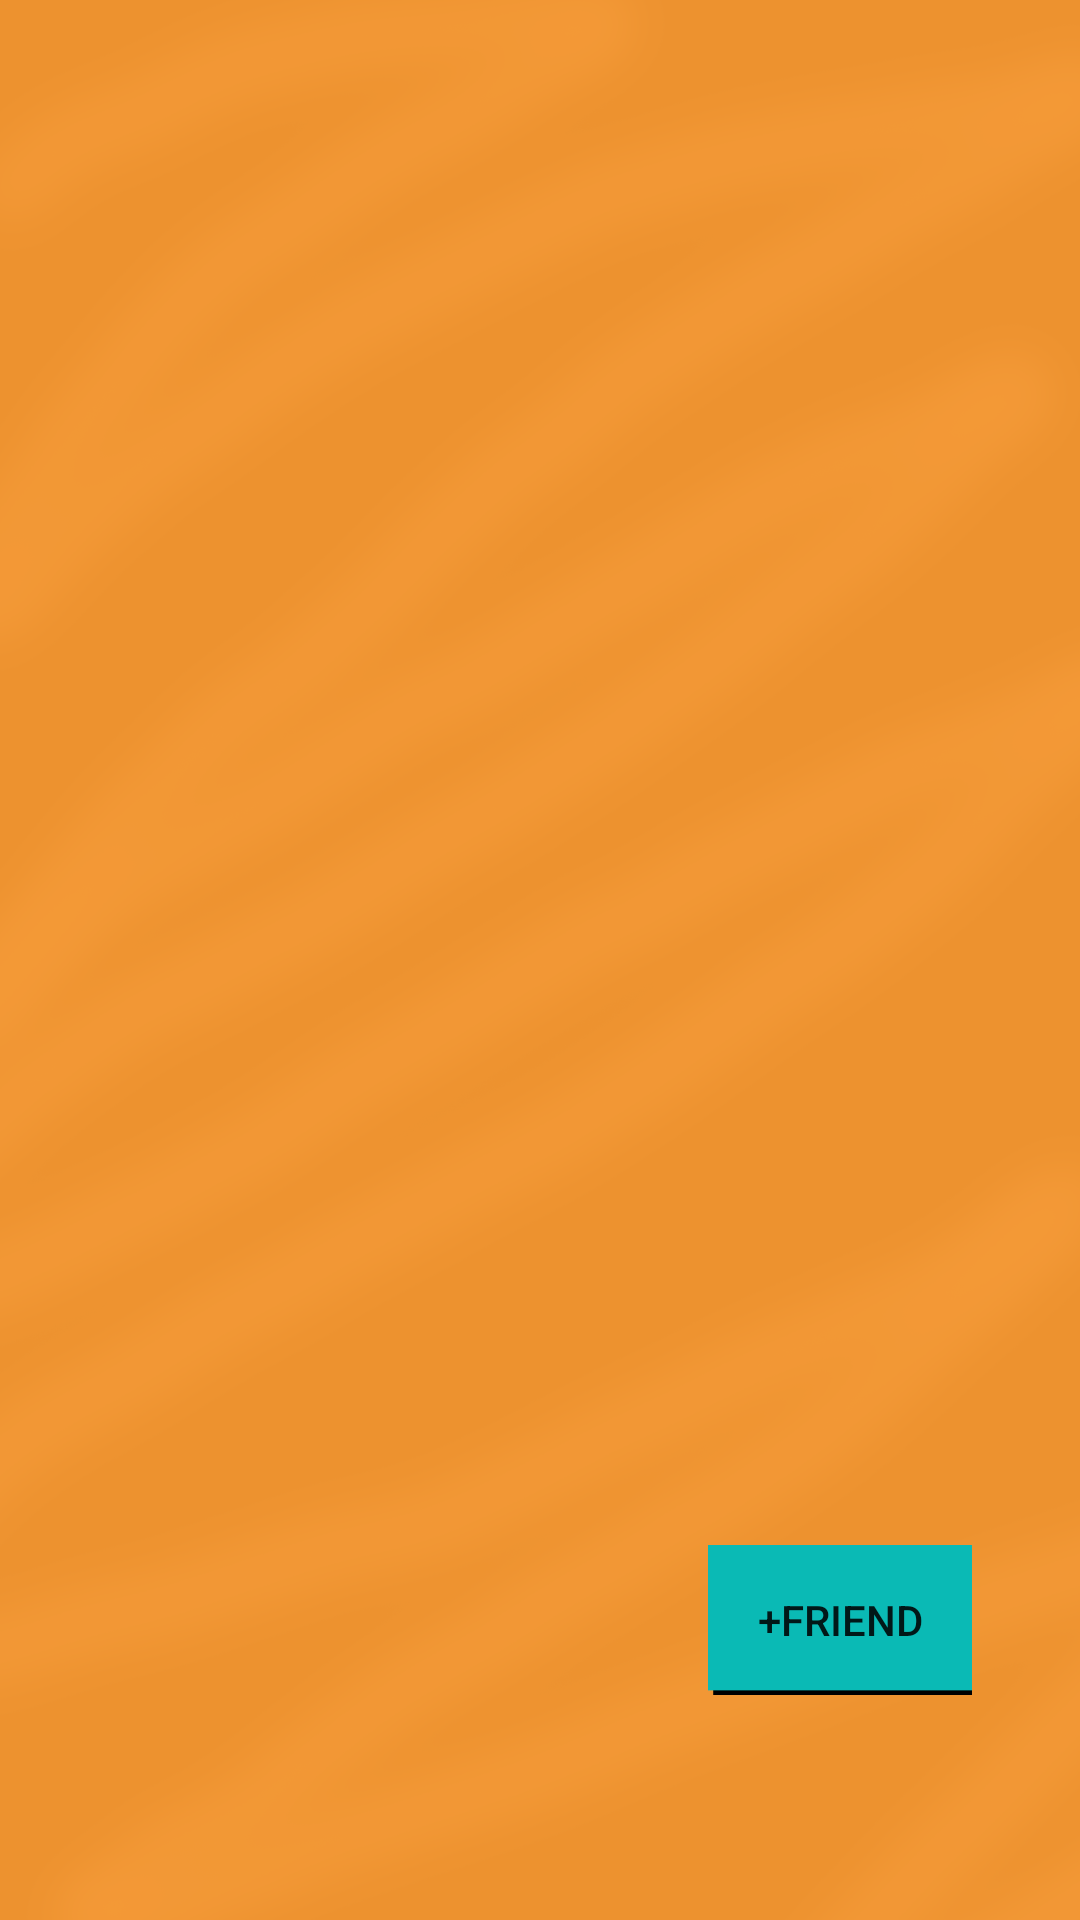

The Android layout XML behind this screen, and the referenced resources:
<!-- AndroidManifest.xml: application theme AppTheme -->
<!-- res/layout/activity_visualizza_partita.xml -->
<RelativeLayout xmlns:android="http://schemas.android.com/apk/res/android"
    xmlns:tools="http://schemas.android.com/tools"
    android:id="@+id/containerVisualizzaPartita"
    android:layout_width="match_parent"
    android:layout_height="match_parent"
    android:background="@drawable/sfondo_potrait_no"
    android:orientation="vertical"
    android:padding="10dp"
    android:paddingBottom="15dp"
    android:paddingLeft="20dp"
    android:paddingRight="20dp"
    android:paddingTop="15dp"
    tools:context="it.unisa.mathchallenger.VisualizzaPartitaActivity"
    tools:ignore="MergeRootFrame" >

    <LinearLayout
        android:id="@+id/visualizza_azione_container"
        android:layout_width="match_parent"
        android:layout_height="40dp"
        android:layout_alignParentBottom="true"
        android:layout_centerHorizontal="true"
        android:layout_marginBottom="15dp"
        android:gravity="center_horizontal|center"
        android:orientation="vertical" >

    </LinearLayout>

    <RelativeLayout
        android:id="@+id/visualizza_nomi_utente"
        android:layout_width="match_parent"
        android:layout_height="wrap_content" >

        <TextView
            android:id="@+id/visualizzaUsernameProprioTV"
            android:layout_width="wrap_content"
            android:layout_height="wrap_content"
            android:layout_alignParentLeft="true"
            android:layout_alignParentTop="true"
            android:layout_marginLeft="15dp" />

        <TextView
            android:id="@+id/VisualizzaUsernameAvversarioTV"
            android:layout_width="wrap_content"
            android:layout_height="wrap_content"
            android:layout_alignParentRight="true"
            android:layout_alignParentTop="true"
            android:layout_marginRight="15dp" />
    </RelativeLayout>
    
     <RelativeLayout
        android:id="@+id/containerAddFriendVisualizza"
        android:layout_width="match_parent"
        android:layout_height="wrap_content"
        android:layout_above="@id/visualizza_azione_container"
        android:layout_marginBottom="10dp"
        android:layout_marginTop="10dp" >

        <Button
            android:id="@+id/visualizza_add_friend"
            android:layout_width="wrap_content"
            android:layout_height="50dp"
            android:layout_alignParentRight="true"
            android:layout_marginRight="26dp"
            android:background="@drawable/button_amico"
            android:text="@string/add_friend_visualizza" />
    </RelativeLayout>

    <ScrollView
        android:id="@+id/ScrollContainerDomande"
        android:layout_width="match_parent"
        android:layout_height="wrap_content"
        android:layout_above="@id/containerAddFriendVisualizza"
        android:layout_below="@id/visualizza_nomi_utente"
        android:layout_marginTop="20dp" >

        <LinearLayout
            android:id="@+id/visualizza_container_domande"
            android:layout_width="match_parent"
            android:layout_height="wrap_content"
            android:orientation="vertical" >

            <RelativeLayout
                android:layout_width="match_parent"
                android:layout_height="wrap_content"
                android:layout_marginTop="5dp" >

                <ImageView
                    android:id="@+id/risutente1"
                    android:layout_width="wrap_content"
                    android:layout_height="wrap_content"
                    android:layout_alignParentLeft="true"
                    android:layout_alignParentTop="true"
                    android:layout_marginLeft="26dp" />

                <ImageView
                    android:id="@+id/risavv1"
                    android:layout_width="wrap_content"
                    android:layout_height="wrap_content"
                    android:layout_alignParentRight="true"
                    android:layout_alignParentTop="true"
                    android:layout_marginRight="26dp" />
            </RelativeLayout>

            <RelativeLayout
                android:layout_width="match_parent"
                android:layout_height="wrap_content"
                android:layout_marginTop="5dp" >

                <ImageView
                    android:id="@+id/risutente2"
                    android:layout_width="wrap_content"
                    android:layout_height="wrap_content"
                    android:layout_marginLeft="26dp" />

                <ImageView
                    android:id="@+id/risavv2"
                    android:layout_width="wrap_content"
                    android:layout_height="wrap_content"
                    android:layout_alignParentRight="true"
                    android:layout_alignParentTop="true"
                    android:layout_marginRight="26dp" />
            </RelativeLayout>

            <RelativeLayout
                android:layout_width="match_parent"
                android:layout_height="wrap_content"
                android:layout_marginTop="5dp" >

                <ImageView
                    android:id="@+id/risutente3"
                    android:layout_width="wrap_content"
                    android:layout_height="wrap_content"
                    android:layout_alignParentLeft="true"
                    android:layout_alignParentTop="true"
                    android:layout_marginLeft="26dp" />

                <ImageView
                    android:id="@+id/risavv3"
                    android:layout_width="wrap_content"
                    android:layout_height="wrap_content"
                    android:layout_alignParentRight="true"
                    android:layout_alignParentTop="true"
                    android:layout_marginRight="26dp" />
            </RelativeLayout>

            <RelativeLayout
                android:layout_width="match_parent"
                android:layout_height="wrap_content"
                android:layout_marginTop="5dp" >

                <ImageView
                    android:id="@+id/risutente4"
                    android:layout_width="wrap_content"
                    android:layout_height="wrap_content"
                    android:layout_marginLeft="26dp" />

                <ImageView
                    android:id="@+id/risavv4"
                    android:layout_width="wrap_content"
                    android:layout_height="wrap_content"
                    android:layout_alignParentRight="true"
                    android:layout_alignParentTop="true"
                    android:layout_marginRight="26dp" />
            </RelativeLayout>

            <RelativeLayout
                android:layout_width="match_parent"
                android:layout_height="wrap_content"
                android:layout_marginTop="5dp" >

                <ImageView
                    android:id="@+id/risutente5"
                    android:layout_width="wrap_content"
                    android:layout_height="wrap_content"
                    android:layout_marginLeft="26dp" />

                <ImageView
                    android:id="@+id/risavv5"
                    android:layout_width="wrap_content"
                    android:layout_height="wrap_content"
                    android:layout_alignParentRight="true"
                    android:layout_centerVertical="true"
                    android:layout_marginRight="26dp" />

            </RelativeLayout>

            <RelativeLayout
                android:layout_width="match_parent"
                android:layout_height="wrap_content"
                android:layout_marginTop="5dp" >

                <ImageView
                    android:id="@+id/risutente6"
                    android:layout_width="wrap_content"
                    android:layout_height="wrap_content"
                    android:layout_alignParentLeft="true"
                    android:layout_centerVertical="true"
                    android:layout_marginLeft="26dp" />

                <ImageView
                    android:id="@+id/risavv6"
                    android:layout_width="wrap_content"
                    android:layout_height="wrap_content"
                    android:layout_alignParentRight="true"
                    android:layout_centerVertical="true"
                    android:layout_marginRight="26dp" />

            </RelativeLayout>

        </LinearLayout>
    </ScrollView>
</RelativeLayout>
<!-- resources referenced by this layout -->
<resources>
  <!-- drawable button_amico (drawable-xhdpi) -->
  <selector xmlns:android="http://schemas.android.com/apk/res/android">
      
      <item android:state_pressed="true" android:drawable="@drawable/barra_amico_premuta"></item>
      
      <item android:drawable="@drawable/barra_amico"></item>
  </selector>
  <!-- drawable sfondo_potrait_no: png bitmap (drawable-xxhdpi, 241026 bytes) -->
  <string name="add_friend_visualizza">+Friend</string>
  <style name="AppTheme" parent="AppBaseTheme">
          
      </style>
  <!-- drawable barra_amico_premuta: png bitmap (drawable-xxhdpi, 729 bytes) -->
  <!-- drawable barra_amico: png bitmap (drawable-xxhdpi, 731 bytes) -->
  <style name="AppBaseTheme" parent="Theme.AppCompat.Light">
          
      </style>
</resources>
